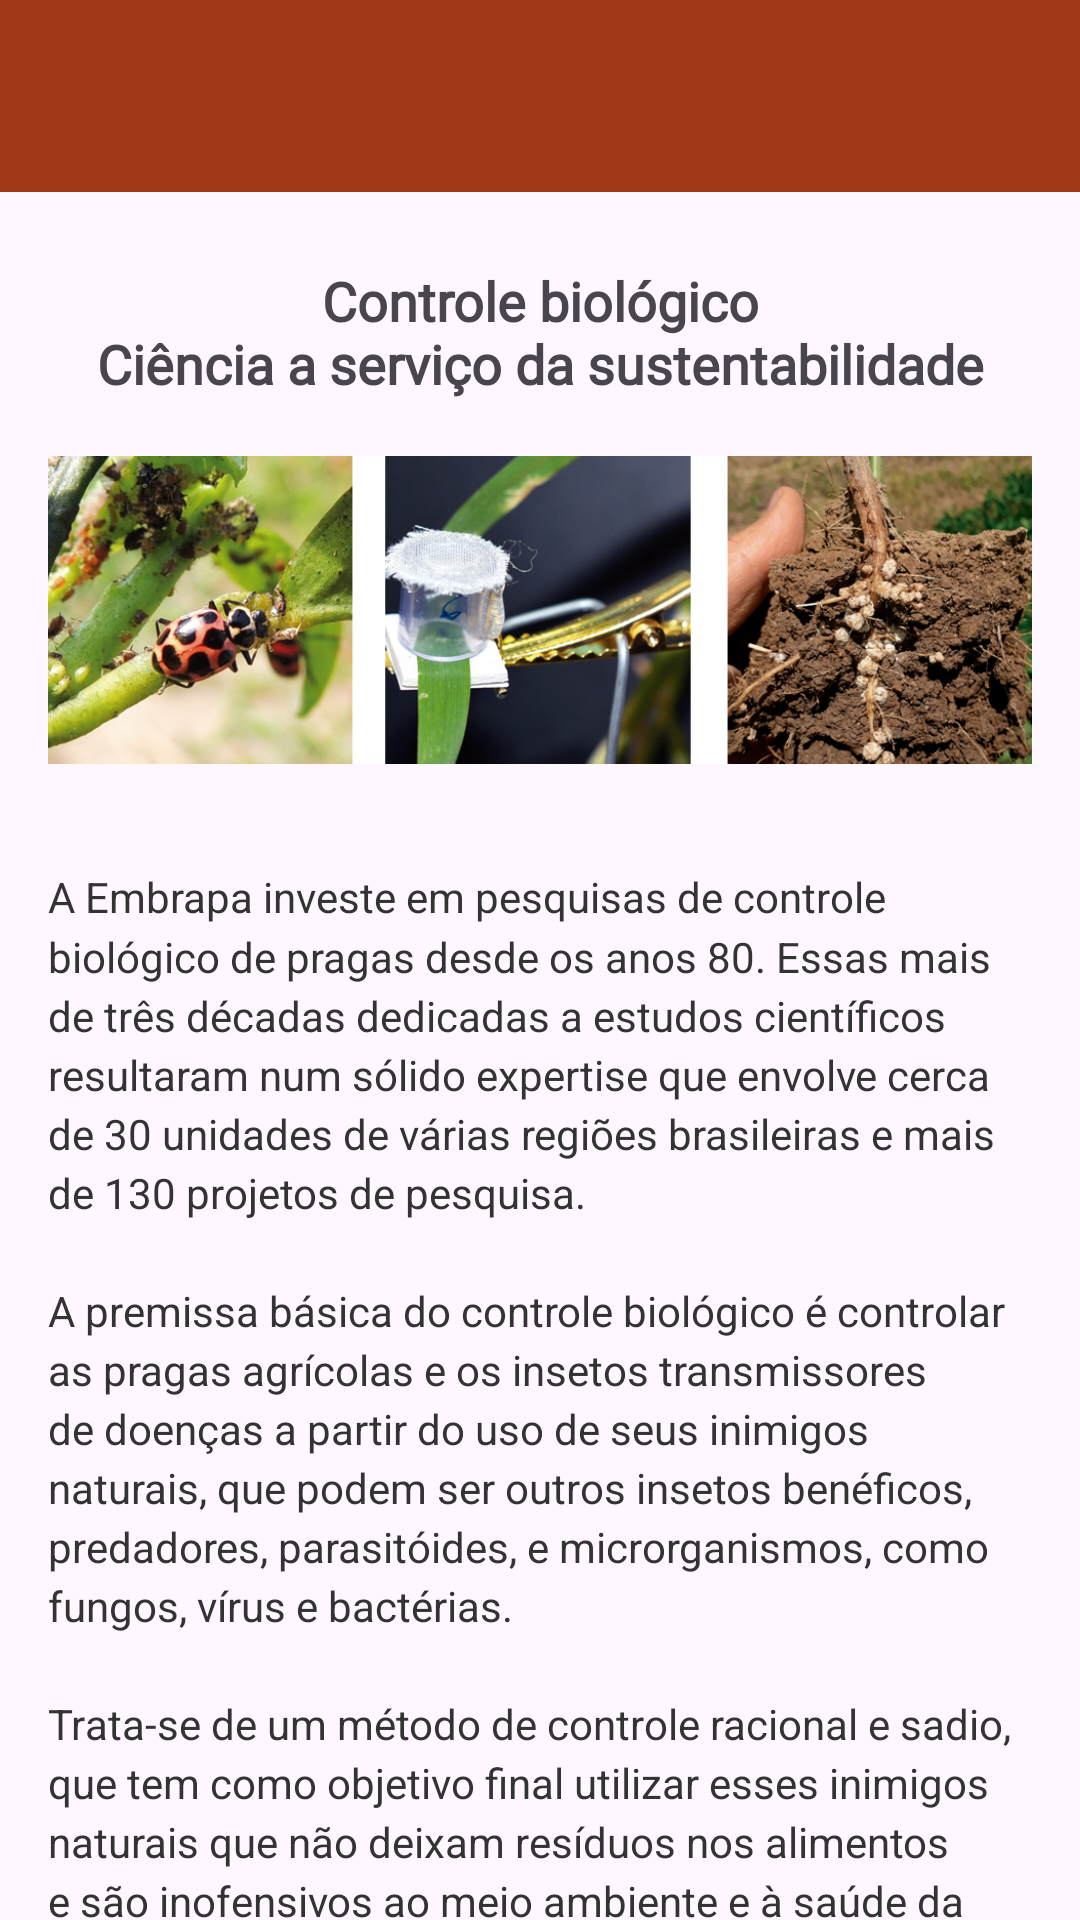

Write the Android layout XML for this screen, with the resource values it uses.
<!-- AndroidManifest.xml: application theme Theme.SmartAgroApp -->
<!-- res/layout/activity_controle_biologico.xml -->
<?xml version="1.0" encoding="utf-8"?>
<androidx.constraintlayout.widget.ConstraintLayout xmlns:android="http://schemas.android.com/apk/res/android"
    xmlns:app="http://schemas.android.com/apk/res-auto"
    xmlns:tools="http://schemas.android.com/tools"
    android:layout_width="match_parent"
    android:layout_height="match_parent"
    tools:context=".activitys.ControleBiologico">

    <include
        android:id="@+id/toolbar"
        layout="@layout/toolbar"
        android:layout_width="0dp"
        android:layout_height="wrap_content"
        app:layout_constraintEnd_toEndOf="parent"
        app:layout_constraintStart_toStartOf="parent"
        app:layout_constraintTop_toTopOf="parent" />

    <TextView
        android:id="@+id/textViewC"
        android:layout_width="wrap_content"
        android:layout_height="wrap_content"
        android:layout_marginTop="24dp"
        android:fontFamily="@font/b612"
        android:text="@string/Controle_biologico"
        android:textAlignment="center"
        android:textSize="18sp"
        android:textStyle="bold"
        app:layout_constraintEnd_toEndOf="parent"
        app:layout_constraintStart_toStartOf="parent"
        app:layout_constraintTop_toBottomOf="@+id/toolbar" />



    <ImageView
        android:id="@+id/imageViewC"
        android:layout_width="0dp"
        android:layout_height="140dp"
        android:layout_marginStart="16dp"
        android:layout_marginEnd="16dp"
        app:layout_constraintEnd_toEndOf="parent"
        app:layout_constraintStart_toStartOf="parent"
        app:layout_constraintTop_toBottomOf="@+id/textViewC"
        app:srcCompat="@drawable/sobre1" />

    <TextView
        android:id="@+id/textViewD"
        android:layout_width="match_parent"
        android:layout_height="wrap_content"
        android:lineSpacingMultiplier="1.2"
        android:padding="16dp"
        android:text="@string/textD"
        android:textAlignment="gravity"
        android:textColor="#333333"
        android:textSize="14sp"
        app:layout_constraintTop_toBottomOf="@+id/imageViewC" />

</androidx.constraintlayout.widget.ConstraintLayout>
<!-- res/layout/toolbar.xml (included above) -->
<?xml version="1.0" encoding="utf-8"?>
<androidx.appcompat.widget.Toolbar xmlns:android="http://schemas.android.com/apk/res/android"
    xmlns:app="http://schemas.android.com/apk/res-auto"
    android:id="@+id/toolbar"
    android:layout_width="match_parent"
    android:layout_height="?attr/actionBarSize"
    android:background="?attr/colorPrimary"
    android:elevation="4dp"
    app:titleTextColor="@color/white"
    android:theme="@style/ThemeOverlay.AppCompat.ActionBar"
    android:tooltipText="@string/app_name" />
<!-- resources referenced by this layout -->
<resources>
  <color name="white">#FFFFFFFF</color>
  <!-- drawable sobre1: jpg bitmap (drawable, 306147 bytes) -->
  <string name="Controle_biologico">Controle biológico\nCiência a serviço da sustentabilidade</string>
  <string name="app_name">SmartAgroApp</string>
  <string name="textD">A Embrapa investe em pesquisas de controle biológico de pragas desde os anos 80. Essas mais de três décadas dedicadas a estudos científicos resultaram num sólido expertise que envolve cerca de 30 unidades de várias regiões brasileiras e mais de 130 projetos de pesquisa.\n\nA premissa básica do controle biológico é controlar as pragas agrícolas e os insetos transmissores de doenças a partir do uso de seus inimigos naturais, que podem ser outros insetos benéficos, predadores, parasitóides, e microrganismos, como fungos, vírus e bactérias.\n\nTrata-se de um método de controle racional e sadio, que tem como objetivo final utilizar esses inimigos naturais que não deixam resíduos nos alimentos e são inofensivos ao meio ambiente e à saúde da população.\n\nDessa forma, a pesquisa agropecuária espera contribuir para reduzir o uso de pesticidas químicos empregados no manejo integrado de pragas, colaborando para a melhoria da qualidade dos produtos agrícolas, redução da poluição ambiental, preservação dos recursos naturais e, portanto, para a sustentabilidade dos agroecossistemas.</string>
  <style name="Theme.SmartAgroApp" parent="Base.Theme.SmartAgroApp" />
  <style name="Base.Theme.SmartAgroApp" parent="Theme.Material3.DayNight.NoActionBar">
          <item name="colorPrimary">@color/ferrugem</item>
          <item name="colorSecondaryContainer">@color/ferrugem</item>
          <item name="colorPrimaryVariant">@color/roxo_fundo_card</item>
          <item name="colorOnPrimary">@color/white</item>
          
          <item name="colorSecondary">@color/teal_200</item>
          <item name="colorSecondaryVariant">@color/teal_700</item>
          <item name="colorOnSecondary">@color/fundo_classes</item>
          
          <item name="android:statusBarColor">?attr/colorPrimaryVariant</item>
          
  
          <item name="cardBackgroundColor">#D0BCFF</item>
      </style>
  <color name="ferrugem">#A13818</color>
  <color name="roxo_fundo_card">#558B2F</color>
  <color name="teal_200">#FF03DAC5</color>
  <color name="teal_700">#FF018786</color>
  <color name="fundo_classes">#DCEDC8</color>
</resources>
